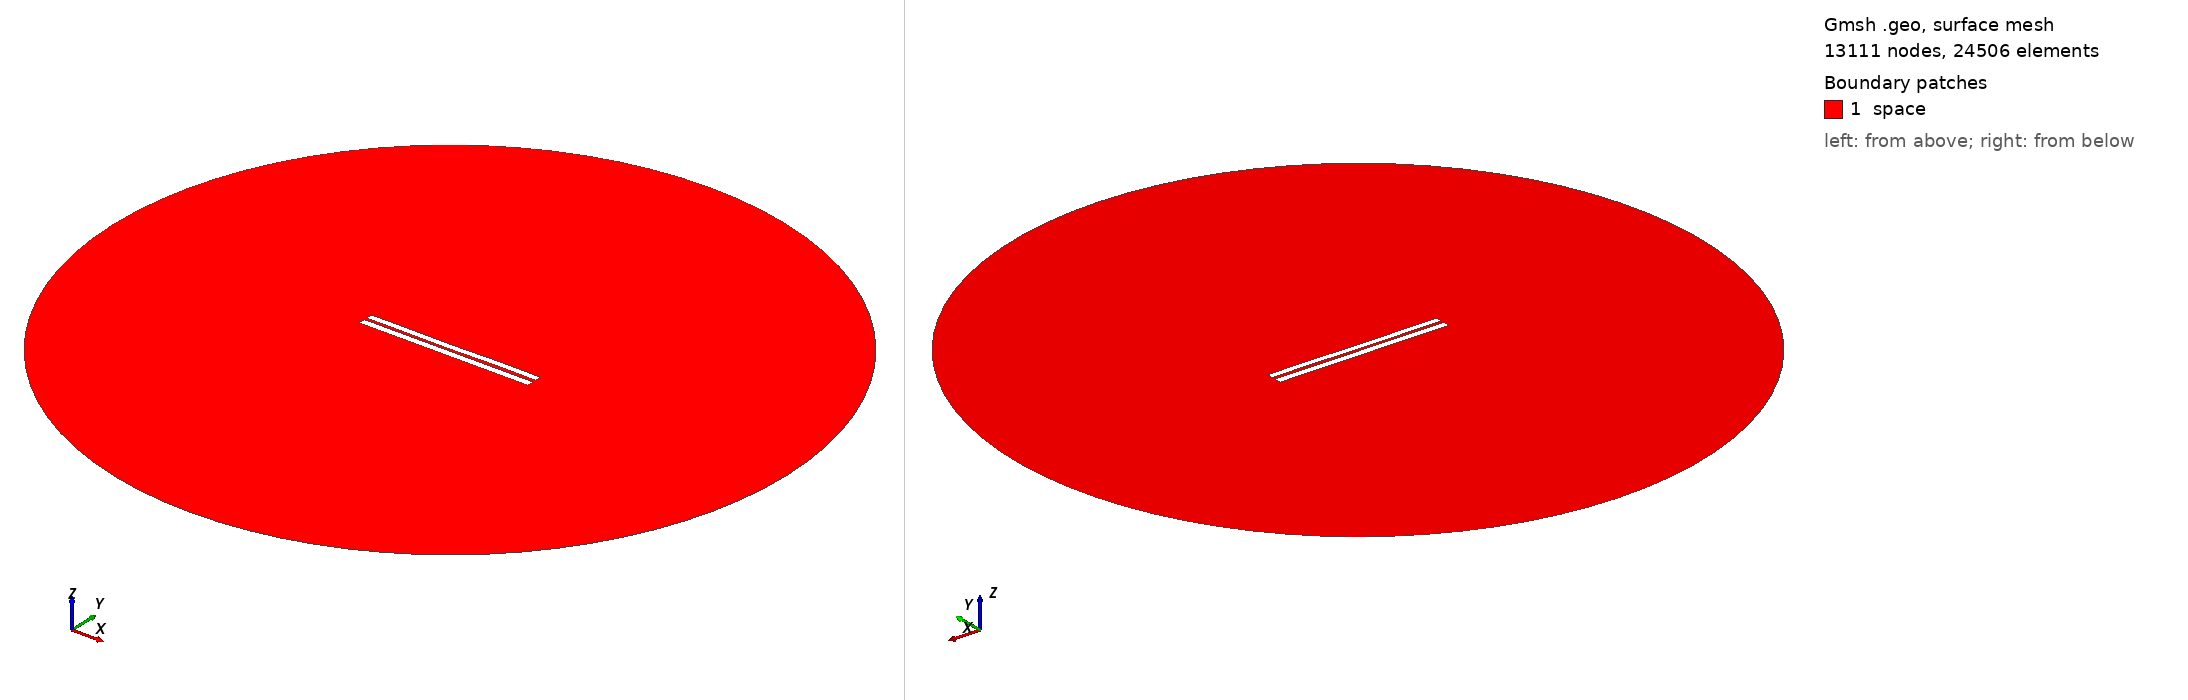

Gmsh geometry script, surface-meshed: 13111 nodes, 24506 surface elements. Boundary patches (legend numbers): 1 space. Left view from above one corner, right view from below the opposite corner. Legend entries are the model's physical surfaces. The drawing asked Gmsh for element sizes between 1% and 20% of the model's largest extent; the script's own settings can give other sizes.

=== 3659.geo (drawn) ===
//---------------------------------------
// Geometry kernel
//---------------------------------------

SetFactory("OpenCASCADE");



//---------------------------------------
// Parameters of the geometry
//---------------------------------------

// Overetch of the upper plate
overetch = 0.125;

// Distance between the plates
distance = 1.5;

// Discretization over the x axis (for the deformation)
nx = 50; 

// Length of the plate
L = 100 - overetch; 

// Number of modes
n = 4; 

// 1st mode coefficient
coeff(1) = 0.15;
beta(1) = 0.596864 * 3.1415926535 / L;

// 2nd mode coefficient
coeff(2) = -0.075;
beta(2) = 1.49418 * 3.1415926535 / L;

// 3rd mode coefficient
coeff(3) = -0.075;
beta(3) = 2.50025 * 3.1415926535 / L;

// 4th mode coefficient
coeff(4) = 0.07499999999999998;
beta(4) = 3.49999 * 3.1415926535 / L;



//---------------------------------------
// Upper plate (deformed rectangle)
//---------------------------------------

// Coordiantes of the upper plate
xmin = -50;
xmax = 50 - overetch;

// Height of the upper plate
yheight = 4 - 2 * overetch;

// Indexes of the points
UpperID[] = {};
LowerID[] = {};
LeftID[] = {};
RightID[] = {};

// Point index
p = 1;

// Horizontal edges
For i In {1:nx}
    x = xmin + (i-1)*(xmax - xmin)/(nx-1);

    y_bottom = distance / 2 + overetch;
    For j In {1:n}
        C = (Cosh(beta(j)*L) + Cos(beta(j)*L)) / (Sinh(beta(j)*L) + Sin(beta(j)*L));
        y_bottom  = y_bottom + coeff(j) * (Cosh(beta(j)*(x+50)) - Cos(beta(j)*(x+50)) - C * (Sinh(beta(j)*(x+50)) - Sin(beta(j)*(x+50))));
    EndFor

    y_top = y_bottom + yheight;

    Point(p) = {x, y_top, 0, 1.0};
    UpperID[i] = p;
    p = p + 1;

    Point(p) = {x, y_bottom, 0, 1.0};
    LowerID[i] = p;
    p = p + 1;
EndFor

// Create point lists
UpperPts[] = {}; LowerPts[] = {};
For i In {1:nx}
  UpperPts[] += {UpperID[i]};
  LowerPts[] += {LowerID[i]};
EndFor

// Build splines
Spline(1) = {UpperPts[]};
Spline(2) = {LowerPts[]};
Line(3) = {LowerPts[nx-1], UpperPts[nx-1]};
Line(4) = {LowerPts[0], UpperPts[0]};

// Build the plane surface
Curve Loop(1) = {2, 3, -1, -4};
Plane Surface(1) = {1};



//---------------------------------------
// Lower plate (rectangle)
//---------------------------------------

// Vertices
Point(1001) = {-50, -1, 0, 1.0};
Point(1002) = { 50, -1, 0, 1.0};
Point(1003) = { 50,  -5, 0, 1.0};
Point(1004) = {-50,  -5, 0, 1.0};

// Edges
Line(5) = {1001, 1002};
Line(6) = {1002, 1003};
Line(7) = {1003, 1004};
Line(8) = {1004, 1001};

// Plane surface
Line Loop(2) = {5, 6, 7, 8};
Plane Surface(2) = {2}; 



//---------------------------------------
// Outer (fictious) boundary
//---------------------------------------

// Points
Point(1005) = {0, 0, 0};       // Center
Point(1006) = {200, 0, 0};     // Start point
Point(1007) = {0, 200, 0};     // 90 degrees
Point(1008) = {-200, 0, 0};    // 180 degrees
Point(1009) = {0, -200, 0};    // 270 degrees

// Circle arcs (each needs start, center, end)
Circle(9) = {1006, 1005, 1007};
Circle(10) = {1007, 1005, 1008};
Circle(11) = {1008, 1005, 1009};
Circle(12) = {1009, 1005, 1006};

// Plane surface for the entire domain
Curve Loop(3) = {9, 10, 11, 12};
Surface(3) = {3};

// Subtract the plates from the whole domain to obtain the actual domain where we want to solve the equations
BooleanDifference{ Surface{3}; Delete; }{ Surface{1}; Surface{2}; Delete; }




//---------------------------------------
// Transfinite Lines/Curves
//---------------------------------------

// Set the number of points on the boundaries
r = 7;

// Plates
Transfinite Curve {1, 2} = 50*r Using Progression 1;
Transfinite Curve {3, 4} = 2*r Using Progression 1;
Transfinite Line {5, 7} = 50*r Using Progression 1;
Transfinite Line {6, 8} = 2*r Using Progression 1;

// Outer boundary
Transfinite Line {9, 10, 11, 12} = 20 Using Progression 1;



//---------------------------------------
// Physical groups
//---------------------------------------                

// Physical curves (boundaries)
Physical Line("force_segment", 10) = {2};
Physical Line("upper_plate", 11) = {1, 3, 4};
Physical Line("lower_plate", 12) = {5, 6, 7, 8};
Physical Line("boundary", 20) = {9, 10, 11, 12};

// Physical Surfaces
Physical Surface("space", 30) = {3};



//---------------------------------------
// 6. Generate the Mesh
//---------------------------------------

// 2D mesh generation
Mesh 2;
